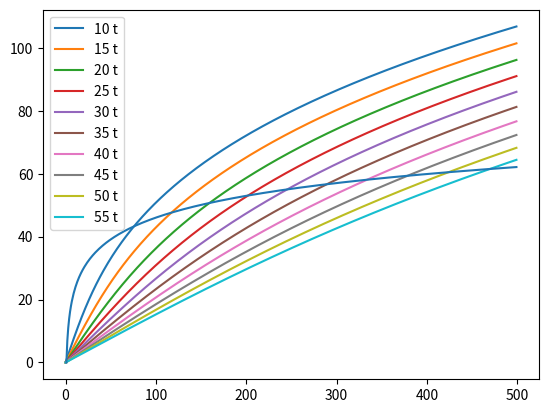

Reproduce this figure in Python.
import random

import numpy


def d10(lvl):
    amt = abs(lvl - 3) + 1
    desc = lvl - 3 < 0
    x = sorted([random.randint(1, 10) for i in range(amt)], reverse=desc)
    for i in range(len(x)):
        if x[i:].count(x[i]) > 1:
            x.append((x.count(x[i]) - 1) * (-1 if desc else 1) + x[i])

    return min(x) if desc else max(x)


def initiative(lvl, bonus):
    ini = bonus
    ini += d10(lvl)
    return ini


def process(actors, acted, actioncost=6):
    while any(x > actioncost for x in actors.values()):
        for actor in actors.keys():
            if all(actors[actor] >= x for x in actors.values()):
                acted[actor] += 1
                #           print(actor, actors[actor])
                actors[actor] -= actioncost
                break


def newround(actors, actorlevels):
    for a in actorlevels.keys():
        actors[a] = actors.get(a, 0) + initiative(actorlevels[a], 3)
        # print("new round", actors)


def manyrolls(amt, lvl):
    return [d10(lvl) for x in range(amt)]


def maxspeed(m, p, air_coeff, ground_coeff, base_loss, significant_digits=3):
    d = m * ground_coeff * 9.81  # kg * 1 * m/s2  ; weight based friction
    old, vel, airdrag = 0, 10, p / 100  # approximation seeds
    p -= base_loss
    while abs(old - vel) > 1 / 10 ** significant_digits:
        old = vel
        airdrag = (airdrag + (0.5 * air_coeff * 1.225) * vel ** 2) / 2
        vel = p / (airdrag + d)
    return vel


res = []
for m in range(10):
    res.append([])
    for p in range(500):
        res[-1].append(maxspeed((m + 2) * 5000, (p * 10000), 5, 0.12, 0))


if __name__ == "__main__":
    import matplotlib.pyplot as plt

    i = 0
    for x in res:
        plt.plot(x, label=f"{(i+2)*5} t")
        i += 1
        plt.legend()
    plt.plot(list(10*numpy.log(x) for x in range(500)))
    plt.show()
